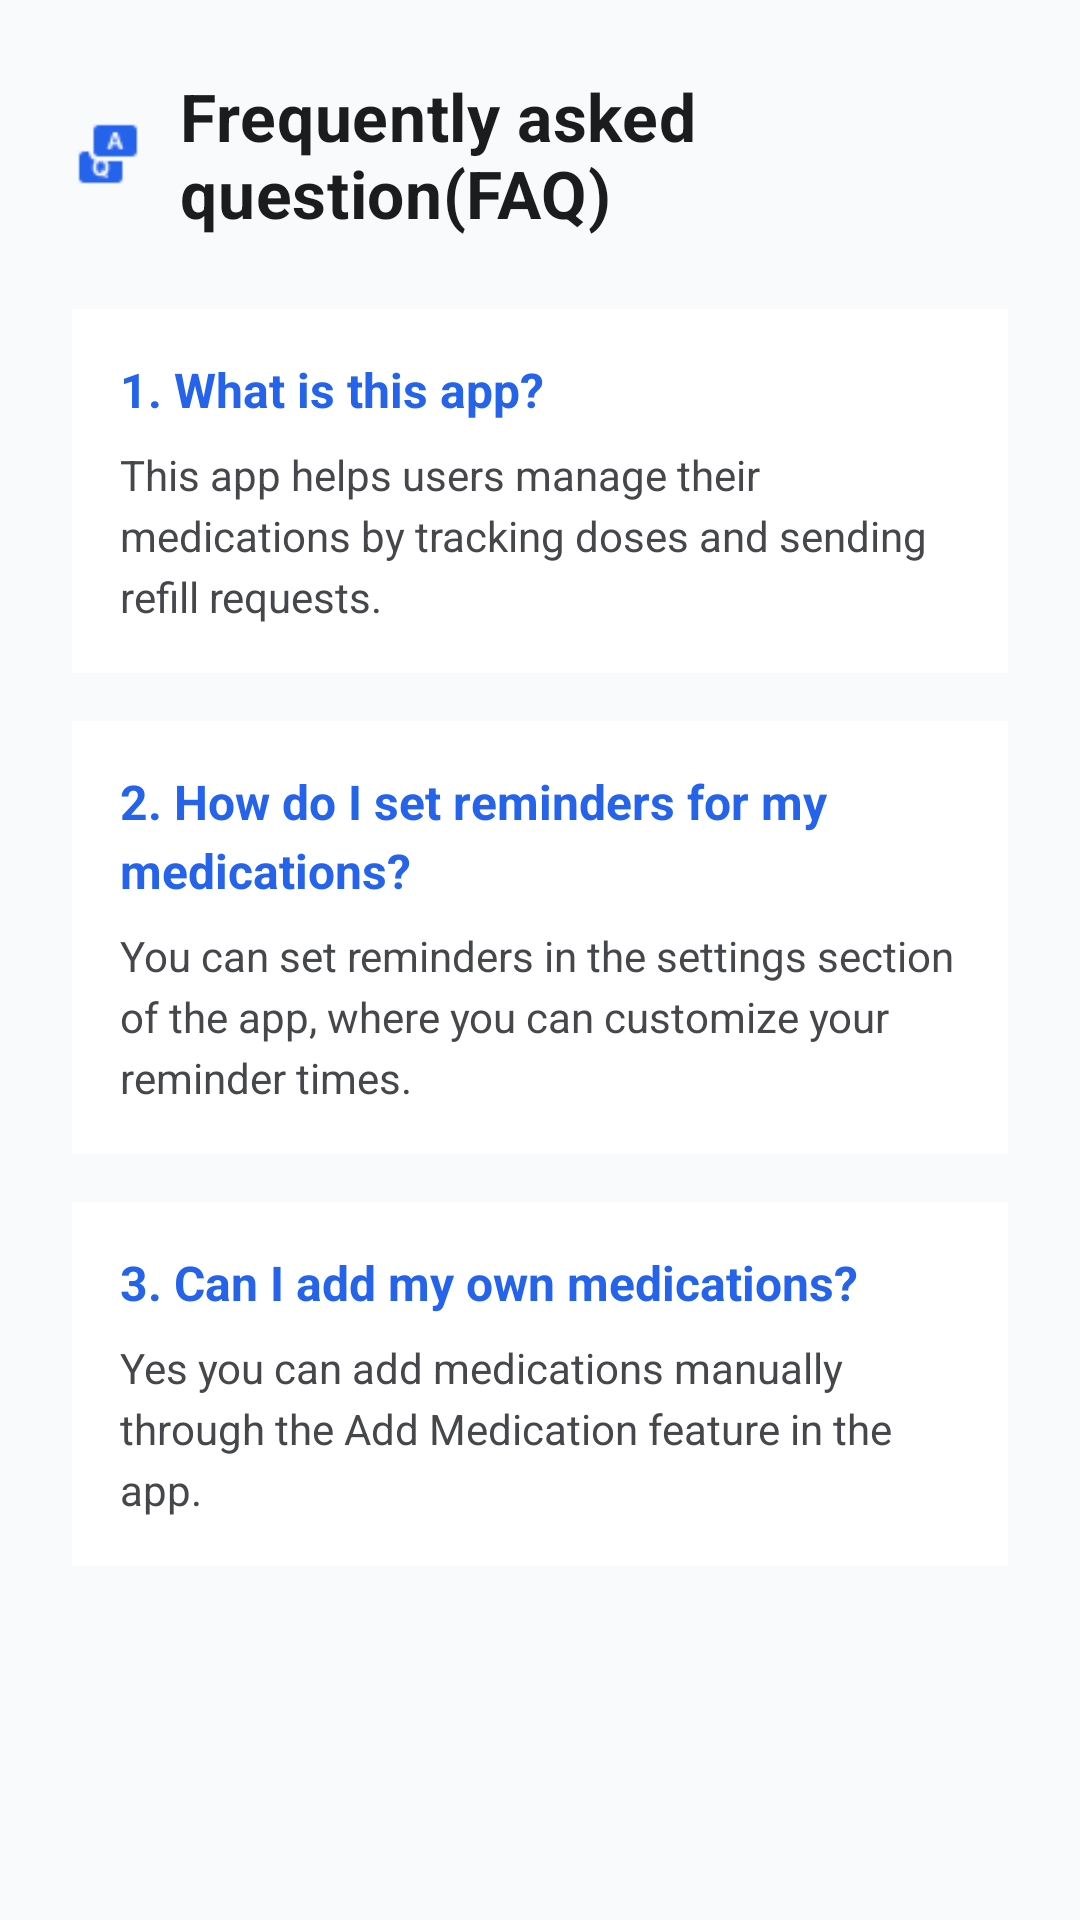

Produce the Android XML layout that renders to this screen, including the resource entries it uses.
<!-- AndroidManifest.xml: application theme Theme.MedCheck -->
<!-- res/layout/fragment_faq.xml -->
<?xml version="1.0" encoding="utf-8"?>
<androidx.core.widget.NestedScrollView
    xmlns:android="http://schemas.android.com/apk/res/android"
    xmlns:app="http://schemas.android.com/apk/res-auto"
    xmlns:tools="http://schemas.android.com/tools"
    android:layout_width="match_parent"
    android:layout_height="match_parent"
    android:background="@color/m3_surface_container"
    android:fillViewport="true"
    tools:context=".FaqFragment">

    <LinearLayout
        android:layout_width="match_parent"
        android:layout_height="wrap_content"
        android:orientation="vertical"
        android:padding="24dp">

        
        <LinearLayout
            android:layout_width="match_parent"
            android:layout_height="wrap_content"
            android:orientation="horizontal"
            android:gravity="center_vertical"
            android:layout_marginBottom="24dp">

            <ImageView
                android:layout_width="24dp"
                android:layout_height="24dp"
                android:src="@drawable/ic_faq"
                android:layout_marginEnd="12dp"
                app:tint="@color/m3_primary" />

            <TextView
                android:id="@+id/faqTitle"
                android:layout_width="wrap_content"
                android:layout_height="wrap_content"
                android:text="@string/frequently_asked_question"
                android:textColor="@color/m3_on_surface"
                android:textSize="22sp"
                android:textStyle="bold"
                android:letterSpacing="0.01"
                android:textAppearance="@style/TextAppearance.Material3.HeadlineSmall"/>
        </LinearLayout>

        
        <androidx.cardview.widget.CardView
            style="@style/Widget.Material3.CardView.Outlined"
            android:layout_width="match_parent"
            android:layout_height="wrap_content"
            android:layout_marginBottom="16dp"
            app:cardBackgroundColor="@color/m3_surface"
            app:strokeColor="@color/m3_outline"
            app:strokeWidth="1dp">

            <LinearLayout
                android:layout_width="match_parent"
                android:layout_height="wrap_content"
                android:orientation="vertical"
                android:padding="16dp">

                <TextView
                    android:id="@+id/question1"
                    android:layout_width="match_parent"
                    android:layout_height="wrap_content"
                    android:text="@string/_1_what_is_this_app"
                    android:textColor="@color/m3_primary"
                    android:textSize="16sp"
                    android:textStyle="bold"
                    android:drawablePadding="8dp"
                    android:lineSpacingExtra="4sp"
                    android:layout_marginBottom="8dp"/>

                <TextView
                    android:id="@+id/answer1"
                    android:layout_width="match_parent"
                    android:layout_height="wrap_content"
                    android:text="@string/this_app_helps_users_manage"
                    android:textColor="@color/m3_on_surface_variant"
                    android:textSize="14sp"
                    android:lineSpacingExtra="4sp"/>
            </LinearLayout>
        </androidx.cardview.widget.CardView>

        <androidx.cardview.widget.CardView
            style="@style/Widget.Material3.CardView.Outlined"
            android:layout_width="match_parent"
            android:layout_height="wrap_content"
            android:layout_marginBottom="16dp"
            app:cardBackgroundColor="@color/m3_surface"
            app:strokeColor="@color/m3_outline"
            app:strokeWidth="1dp">

            <LinearLayout
                android:layout_width="match_parent"
                android:layout_height="wrap_content"
                android:orientation="vertical"
                android:padding="16dp">

                <TextView
                    android:id="@+id/question2"
                    android:layout_width="match_parent"
                    android:layout_height="wrap_content"
                    android:text="@string/_2_how_do_i_set_reminders_for_my_medications"
                    android:textColor="@color/m3_primary"
                    android:textSize="16sp"
                    android:textStyle="bold"
                    android:drawablePadding="8dp"
                    android:lineSpacingExtra="4sp"
                    android:layout_marginBottom="8dp"/>

                <TextView
                    android:id="@+id/answer2"
                    android:layout_width="match_parent"
                    android:layout_height="wrap_content"
                    android:text="@string/you_can_set_reminders"
                    android:textColor="@color/m3_on_surface_variant"
                    android:textSize="14sp"
                    android:lineSpacingExtra="4sp"/>
            </LinearLayout>
        </androidx.cardview.widget.CardView>

        <androidx.cardview.widget.CardView
            style="@style/Widget.Material3.CardView.Outlined"
            android:layout_width="match_parent"
            android:layout_height="wrap_content"
            android:layout_marginBottom="16dp"
            app:cardBackgroundColor="@color/m3_surface"
            app:strokeColor="@color/m3_outline"
            app:strokeWidth="1dp">

            <LinearLayout
                android:layout_width="match_parent"
                android:layout_height="wrap_content"
                android:orientation="vertical"
                android:padding="16dp">

                <TextView
                    android:id="@+id/question3"
                    android:layout_width="match_parent"
                    android:layout_height="wrap_content"
                    android:text="@string/_3_can_i_add_my_own_medications"
                    android:textColor="@color/m3_primary"
                    android:textSize="16sp"
                    android:textStyle="bold"
                    android:drawablePadding="8dp"
                    android:lineSpacingExtra="4sp"
                    android:layout_marginBottom="8dp"/>

                <TextView
                    android:id="@+id/answer3"
                    android:layout_width="match_parent"
                    android:layout_height="wrap_content"
                    android:text="@string/yes_you_can_add_medications"
                    android:textColor="@color/m3_on_surface_variant"
                    android:textSize="14sp"
                    android:lineSpacingExtra="4sp"/>
            </LinearLayout>
        </androidx.cardview.widget.CardView>

    </LinearLayout>
</androidx.core.widget.NestedScrollView>
<!-- resources referenced by this layout -->
<resources>
  <color name="m3_on_surface">#1A1C1E</color>
  <color name="m3_on_surface_variant">#45474A</color>
  <color name="m3_outline">#E0E0E0</color>
  <color name="m3_primary">#2563EB</color>
  <color name="m3_surface">#FFFFFF</color>
  <color name="m3_surface_container">#F8FAFC</color>
  <!-- drawable ic_faq: png bitmap (drawable, 424 bytes) -->
  <string name="_1_what_is_this_app">1. What is this app?</string>
  <string name="_2_how_do_i_set_reminders_for_my_medications">2. How do I set reminders for my medications?</string>
  <string name="_3_can_i_add_my_own_medications">3. Can I add my own medications?</string>
  <string name="frequently_asked_question">Frequently asked question(FAQ)</string>
  <string name="this_app_helps_users_manage">This app helps users manage their medications by tracking doses and sending refill requests.</string>
  <string name="yes_you_can_add_medications">Yes you can add medications manually through the Add Medication feature in the app.</string>
  <string name="you_can_set_reminders">You can set reminders in the settings section of the app, where you can customize your reminder times.</string>
  <style name="Theme.MedCheck" parent="Base.Theme.MedCheck" />
  <style name="Base.Theme.MedCheck" parent="Theme.Material3.DayNight.NoActionBar">
          
          <item name="android:forceDarkAllowed" tools:targetApi="q">true</item>
          
          <item name="colorPrimary">@color/m3_primary</item>
          <item name="colorOnPrimary">@color/m3_on_primary</item>
          <item name="colorPrimaryContainer">@color/m3_primary_container</item>
  
          
          <item name="colorSurface">@color/m3_surface</item>
          <item name="colorOnSurface">@color/m3_on_surface</item>
          <item name="colorSurfaceVariant">@color/m3_surface_container</item>
  
          
          <item name="colorError">@color/m3_error</item>
          <item name="colorOutline">@color/m3_outline</item>
  
  
      </style>
  <color name="m3_on_primary">#FFFFFF</color>
  <color name="m3_primary_container">#D6E3FF</color>
  <color name="m3_error">#FF4D4F</color>
</resources>
